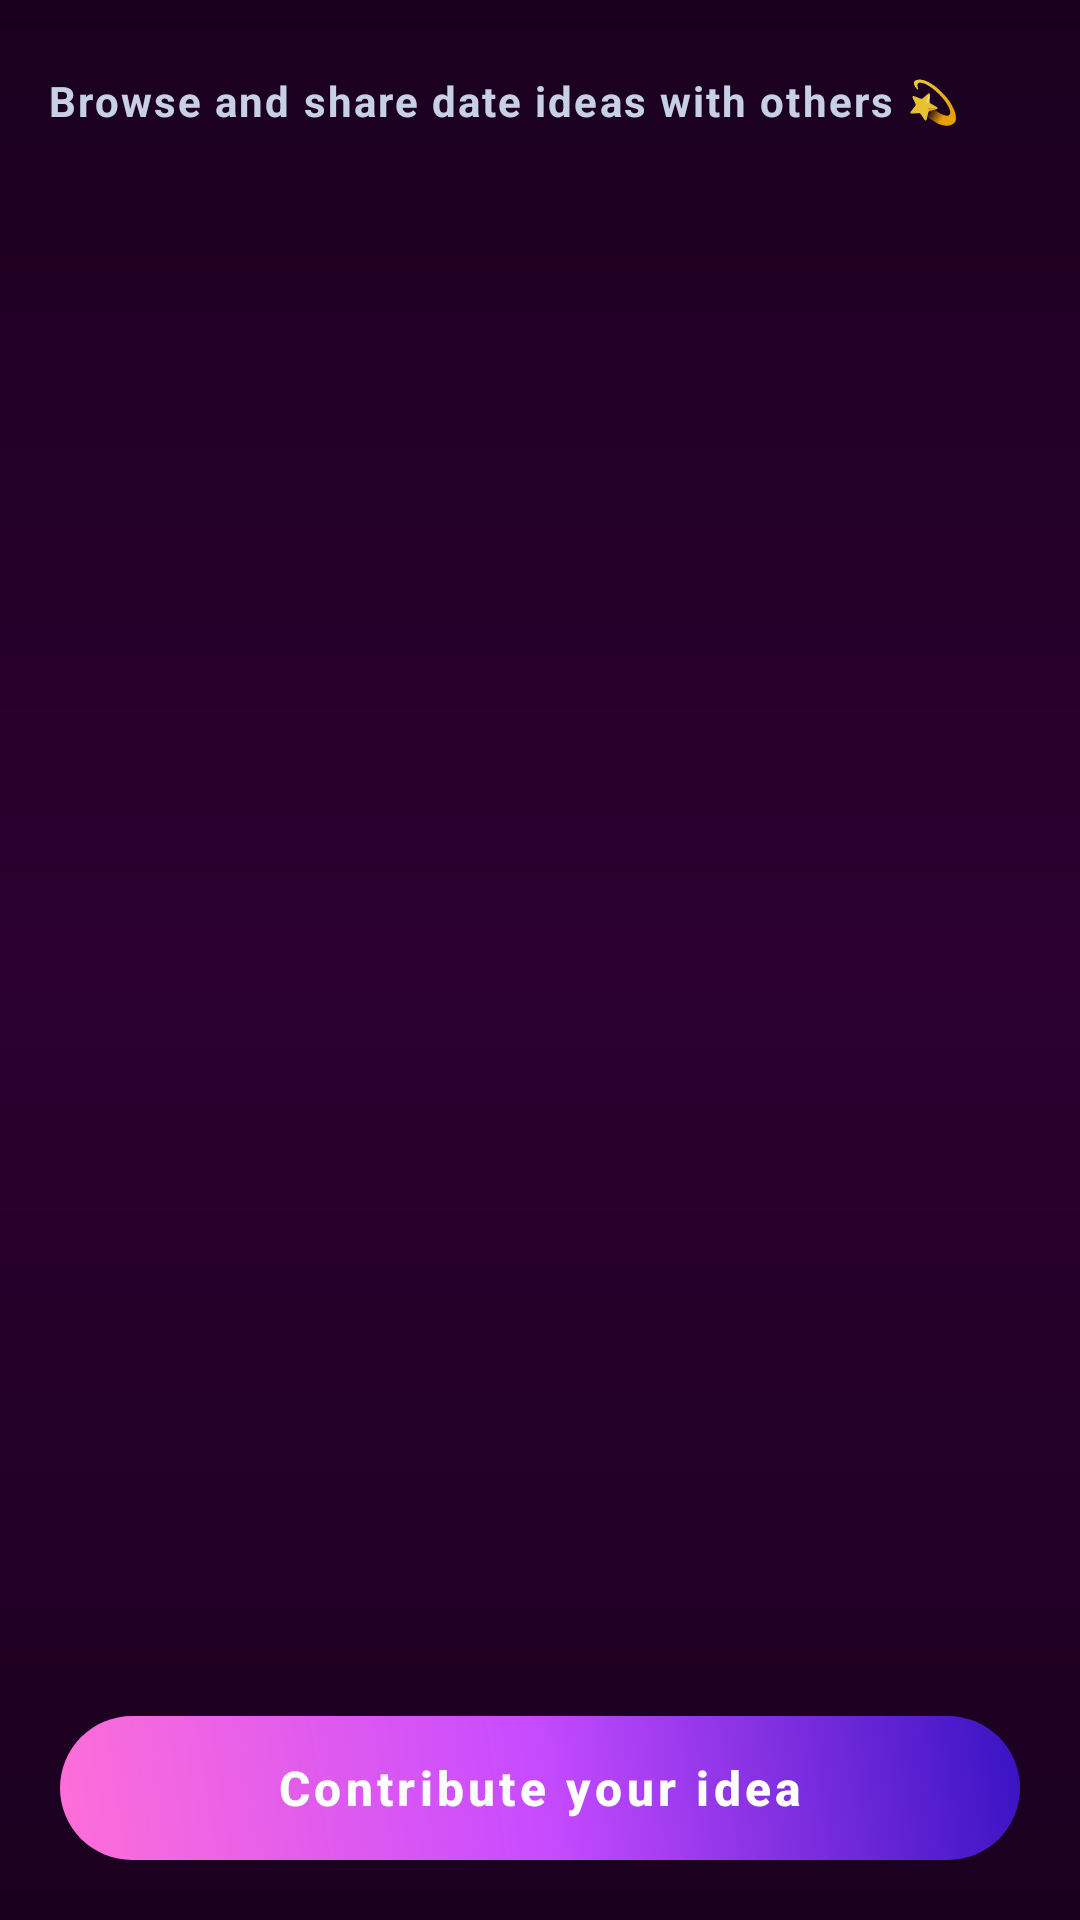

The Android layout XML behind this screen, and the referenced resources:
<!-- AndroidManifest.xml: application theme Theme.DateMaker.Dark -->
<!-- res/layout/fragment_memory_lane.xml -->
<?xml version="1.0" encoding="utf-8"?>
<androidx.constraintlayout.widget.ConstraintLayout xmlns:android="http://schemas.android.com/apk/res/android"
    xmlns:tools="http://schemas.android.com/tools"
    xmlns:app="http://schemas.android.com/apk/res-auto"
    android:layout_width="match_parent"
    android:layout_height="match_parent"
    android:padding="16dp"
    android:clipToPadding="false"
    android:background="@drawable/romantic_gradient_bg">

    
    <TextView
        android:id="@+id/tvSubtitle"
        android:layout_width="0dp"
        android:layout_height="wrap_content"
        android:text="@string/browse_and_share_date_ideas_with_others"
        android:textSize="14sp"
        android:textStyle="bold"
        android:textColor="#DDE8FF"
        android:letterSpacing="0.05"
        android:alpha="0.9"
        android:layout_marginTop="8dp"
        app:layout_constraintTop_toTopOf="parent"
        app:layout_constraintEnd_toEndOf="parent"
        app:layout_constraintStart_toStartOf="parent" />

    
    <androidx.recyclerview.widget.RecyclerView
        android:id="@+id/rvCategories"
        android:layout_width="0dp"
        android:layout_height="0dp"
        android:clipToPadding="false"
        android:paddingTop="8dp"
        android:paddingBottom="12dp"
        app:layout_constraintTop_toBottomOf="@+id/tvSubtitle"
        app:layout_constraintBottom_toTopOf="@id/btnContribute"
        app:layout_constraintStart_toStartOf="parent"
        app:layout_constraintEnd_toEndOf="parent"
        tools:listitem="@layout/item_inspiration_category"/>
    
    <com.google.android.material.button.MaterialButton
        android:id="@+id/btnContribute"
        style="@style/Widget.MaterialComponents.Button"
        android:layout_width="0dp"
        android:layout_height="wrap_content"
        android:layout_marginHorizontal="4dp"
        android:layout_marginTop="8dp"
        android:layout_marginBottom="4dp"
        android:text="@string/contribute_your_idea"
        android:textAllCaps="false"
        android:textColor="@color/white"
        android:textSize="16sp"
        android:textStyle="bold"
        android:gravity="center"
        android:paddingVertical="12dp"
        app:backgroundTint="@null"
        app:icon="@drawable/add_filled"
        app:iconGravity="textStart"
        app:iconPadding="8dp"
        app:cornerRadius="999dp"
        android:foreground="?attr/selectableItemBackgroundBorderless"
        android:insetTop="0dp"
        android:insetBottom="0dp"
        android:stateListAnimator="@null"
        android:background="@drawable/bg_contribute_idea_button"
        app:layout_constraintBottom_toBottomOf="parent"
        app:layout_constraintStart_toStartOf="parent"
        app:layout_constraintEnd_toEndOf="parent" />
    
    <ProgressBar
        android:id="@+id/progressBar"
        style="?android:attr/progressBarStyleLarge"
        android:layout_width="48dp"
        android:layout_height="48dp"
        android:indeterminate="true"
        android:visibility="gone"
        app:layout_constraintTop_toTopOf="parent"
        app:layout_constraintBottom_toBottomOf="parent"
        app:layout_constraintStart_toStartOf="parent"
        app:layout_constraintEnd_toEndOf="parent" />

    <TextView
        android:id="@+id/tvEmpty"
        android:layout_width="0dp"
        android:layout_height="wrap_content"
        android:text="@string/no_ideas_yet_nbe_the_first_to_inspire_others"
        android:textAlignment="center"
        android:textColor="#CCFFFFFF"
        android:textSize="15sp"
        android:gravity="center"
        android:visibility="gone"
        app:layout_constraintTop_toTopOf="@id/rvCategories"
        app:layout_constraintBottom_toBottomOf="@id/rvCategories"
        app:layout_constraintStart_toStartOf="@id/rvCategories"
        app:layout_constraintEnd_toEndOf="@id/rvCategories" />



</androidx.constraintlayout.widget.ConstraintLayout>
<!-- res/layout/item_inspiration_category.xml (included above) -->
<?xml version="1.0" encoding="utf-8"?>
<androidx.constraintlayout.widget.ConstraintLayout xmlns:android="http://schemas.android.com/apk/res/android"
    xmlns:app="http://schemas.android.com/apk/res-auto"
    xmlns:tools="http://schemas.android.com/tools"
    android:layout_width="match_parent"
    android:layout_height="wrap_content"
    android:layout_marginBottom="12dp"
    android:background="@drawable/romantic_card_bg">

    <ImageButton
        android:id="@+id/btnScrollLeft"
        android:layout_width="40dp"
        android:layout_height="40dp"
        android:background="?android:attr/selectableItemBackgroundBorderless"
        android:src="@android:drawable/ic_media_previous"
        android:visibility="invisible"
        app:layout_constraintStart_toStartOf="parent"
        app:layout_constraintTop_toTopOf="@id/tvCategoryName"
        app:layout_constraintBottom_toBottomOf="@id/tvCategoryName"
        app:tint="@color/white" />

    <TextView
        android:id="@+id/tvCategoryName"
        android:layout_width="0dp"
        android:layout_height="wrap_content"
        android:text="@string/romantic"
        android:textSize="18sp"
        android:textStyle="bold"
        android:textColor="@color/white"
        android:letterSpacing="0.04"
        app:layout_constraintTop_toTopOf="parent"
        app:layout_constraintStart_toStartOf="parent"
        app:layout_constraintEnd_toStartOf="@+id/btnScrollRight" />

    <ImageButton
        android:id="@+id/btnScrollRight"
        android:layout_width="40dp"
        android:layout_height="40dp"
        android:background="?android:attr/selectableItemBackgroundBorderless"
        android:src="@android:drawable/ic_media_next"
        android:contentDescription="@string/scroll_right"
        app:layout_constraintBottom_toBottomOf="@id/tvCategoryName"
        app:layout_constraintEnd_toEndOf="parent"
        app:layout_constraintTop_toTopOf="@id/tvCategoryName"
        app:tint="@color/white" />

    <androidx.recyclerview.widget.RecyclerView
        android:id="@+id/rvIdeas"
        android:layout_width="0dp"
        android:layout_height="wrap_content"
        android:layout_marginTop="8dp"
        android:overScrollMode="never"
        android:clipToPadding="false"
        android:paddingStart="2dp"
        android:paddingEnd="2dp"
        app:layout_constraintTop_toBottomOf="@id/tvCategoryName"
        app:layout_constraintStart_toStartOf="parent"
        app:layout_constraintEnd_toEndOf="parent"
        tools:listitem="@layout/item_inspiration_idea" />


</androidx.constraintlayout.widget.ConstraintLayout>
<!-- res/layout/item_inspiration_idea.xml (included above) -->
<?xml version="1.0" encoding="utf-8"?>
<com.google.android.material.card.MaterialCardView xmlns:tools="http://schemas.android.com/tools"
    xmlns:app="http://schemas.android.com/apk/res-auto"
    xmlns:android="http://schemas.android.com/apk/res/android"
    android:layout_width="260dp"
    android:layout_height="wrap_content"
    android:layout_marginEnd="12dp"
    android:clickable="false"
    android:focusable="false"
    android:foreground="?android:attr/selectableItemBackground"
    app:cardCornerRadius="18dp"
    app:cardUseCompatPadding="true"
    app:cardElevation="6dp"
    app:strokeWidth="0dp"
    android:clipToPadding="false">

    <androidx.constraintlayout.widget.ConstraintLayout
        android:layout_width="match_parent"
        android:layout_height="wrap_content">

        <ImageView
            android:id="@+id/ivIdea"
            android:layout_width="0dp"
            android:layout_height="0dp"
            android:scaleType="centerCrop"
            android:contentDescription="@string/app_name"
            android:clickable="true"
            android:focusable="true"
            app:layout_constraintTop_toTopOf="parent"
            app:layout_constraintStart_toStartOf="parent"
            app:layout_constraintEnd_toEndOf="parent"
            app:layout_constraintDimensionRatio="16:9"
            tools:src="@drawable/ic_launcher_foreground" />

        <View
            android:id="@+id/overlayGradient"
            android:layout_width="0dp"
            android:layout_height="40dp"
            android:background="@drawable/bg_idea_image_overlay"
            app:layout_constraintBottom_toBottomOf="@id/ivIdea"
            app:layout_constraintStart_toStartOf="@id/ivIdea"
            app:layout_constraintEnd_toEndOf="@id/ivIdea" />

        <TextView
            android:id="@+id/tvIdeaTitle"
            android:layout_width="0dp"
            android:layout_height="wrap_content"
            android:layout_marginTop="8dp"
            android:layout_marginStart="12dp"
            android:layout_marginEnd="12dp"
            android:text="@string/stargazing_night_at_the_hill_top"
            android:textSize="14sp"
            android:textStyle="bold"
            android:textColor="@color/white"
            android:maxLines="2"
            android:ellipsize="end"
            app:layout_constraintTop_toBottomOf="@id/ivIdea"
            app:layout_constraintStart_toStartOf="parent"
            app:layout_constraintEnd_toEndOf="parent"/>
        
        <TextView
            android:id="@+id/tvLikeCount"
            android:layout_width="wrap_content"
            android:layout_height="wrap_content"
            android:layout_marginStart="4dp"
            android:text="@string/_69420"
            android:textSize="13sp"
            android:textColor="@color/white"
            app:layout_constraintBottom_toBottomOf="@id/overlayGradient"
            app:layout_constraintStart_toEndOf="@+id/btnLike"/>

        <TextView
            android:id="@+id/btnLike"
            android:layout_width="wrap_content"
            android:layout_height="wrap_content"
            android:layout_marginStart="8dp"
            android:text="@string/hearticon"
            android:textSize="14sp"
            android:textColor="@color/white"
            android:paddingHorizontal="2dp"
            android:paddingVertical="2dp"
            android:background="@android:color/transparent"
            app:layout_constraintBottom_toBottomOf="@id/overlayGradient"
            app:layout_constraintStart_toStartOf="@id/overlayGradient" />

        <TextView
            android:id="@+id/btnDislike"
            android:layout_width="wrap_content"
            android:layout_height="wrap_content"
            android:layout_marginEnd="8dp"
            android:text="@string/dislike"
            android:textSize="14sp"
            android:textColor="#E0E0E0"
            android:paddingHorizontal="2dp"
            android:paddingVertical="2dp"
            android:background="@android:color/transparent"
            app:layout_constraintBottom_toBottomOf="@id/overlayGradient"
            app:layout_constraintEnd_toEndOf="@id/overlayGradient" />
    </androidx.constraintlayout.widget.ConstraintLayout>
</com.google.android.material.card.MaterialCardView>
<!-- resources referenced by this layout -->
<resources>
  <color name="white">#FFFFFF</color>
  <!-- drawable bg_contribute_idea_button (drawable) -->
  <?xml version="1.0" encoding="utf-8"?>
  <shape xmlns:android="http://schemas.android.com/apk/res/android"
      android:shape="rectangle">
      <corners android:radius="999dp" />
      <gradient
          android:type="linear"
          android:angle="45"
          android:startColor="#FF6FD8"
          android:centerColor="#C74BFF"
          android:endColor="#3813C2" />
      <padding
          android:left="4dp"
          android:top="4dp"
          android:right="4dp"
          android:bottom="4dp" />
  </shape>
  <!-- drawable ic_launcher_foreground: vector/xml drawable (drawable, 3361 chars, omitted) -->
  <!-- drawable romantic_card_bg (drawable) -->
  <?xml version="1.0" encoding="utf-8"?>
  <shape xmlns:android="http://schemas.android.com/apk/res/android"
      android:shape="rectangle">
      <corners android:radius="20dp" />
  
      <gradient
          android:startColor="#26132D"
          android:centerColor="#32163C"
          android:endColor="#26132D"
          android:angle="270"
          android:type="linear" />
  
      <stroke
          android:width="1.5dp"
          android:color="#FF4C8FFF" />
  
      <padding
          android:left="10dp"
          android:top="10dp"
          android:right="10dp"
          android:bottom="10dp" />
  </shape>
  <!-- drawable romantic_gradient_bg (drawable) -->
  <?xml version="1.0" encoding="utf-8"?>
  <shape xmlns:android="http://schemas.android.com/apk/res/android"
      android:shape="rectangle">
  
      <gradient
          android:startColor="#1A001F"
          android:centerColor="#2B002F"
          android:endColor="#1A001F"
          android:angle="270"
          android:type="linear" />
  </shape>
  <string name="_69420">69420</string>
  <string name="app_name">DateMaker</string>
  <string name="browse_and_share_date_ideas_with_others">Browse and share date ideas with others 💫</string>
  <string name="contribute_your_idea">Contribute your idea</string>
  <string name="dislike">✕</string>
  <string name="hearticon">❤</string>
  <string name="no_ideas_yet_nbe_the_first_to_inspire_others">No ideas yet.\nBe the first to inspire others ✨</string>
  <string name="romantic">Romantic</string>
  <string name="scroll_right">Scroll right</string>
  <string name="stargazing_night_at_the_hill_top">Stargazing night at the hill top</string>
  <style name="Theme.DateMaker.Dark" parent="Theme.Material3.Dark.NoActionBar">
          <item name="android:textCursorDrawable">@null</item>
          <item name="colorPrimary">@color/dark_purple</item>
          <item name="colorOnPrimary">@color/black</item>
      </style>
  <color name="dark_purple">#1A001F</color>
  <color name="black">#000000</color>
</resources>
